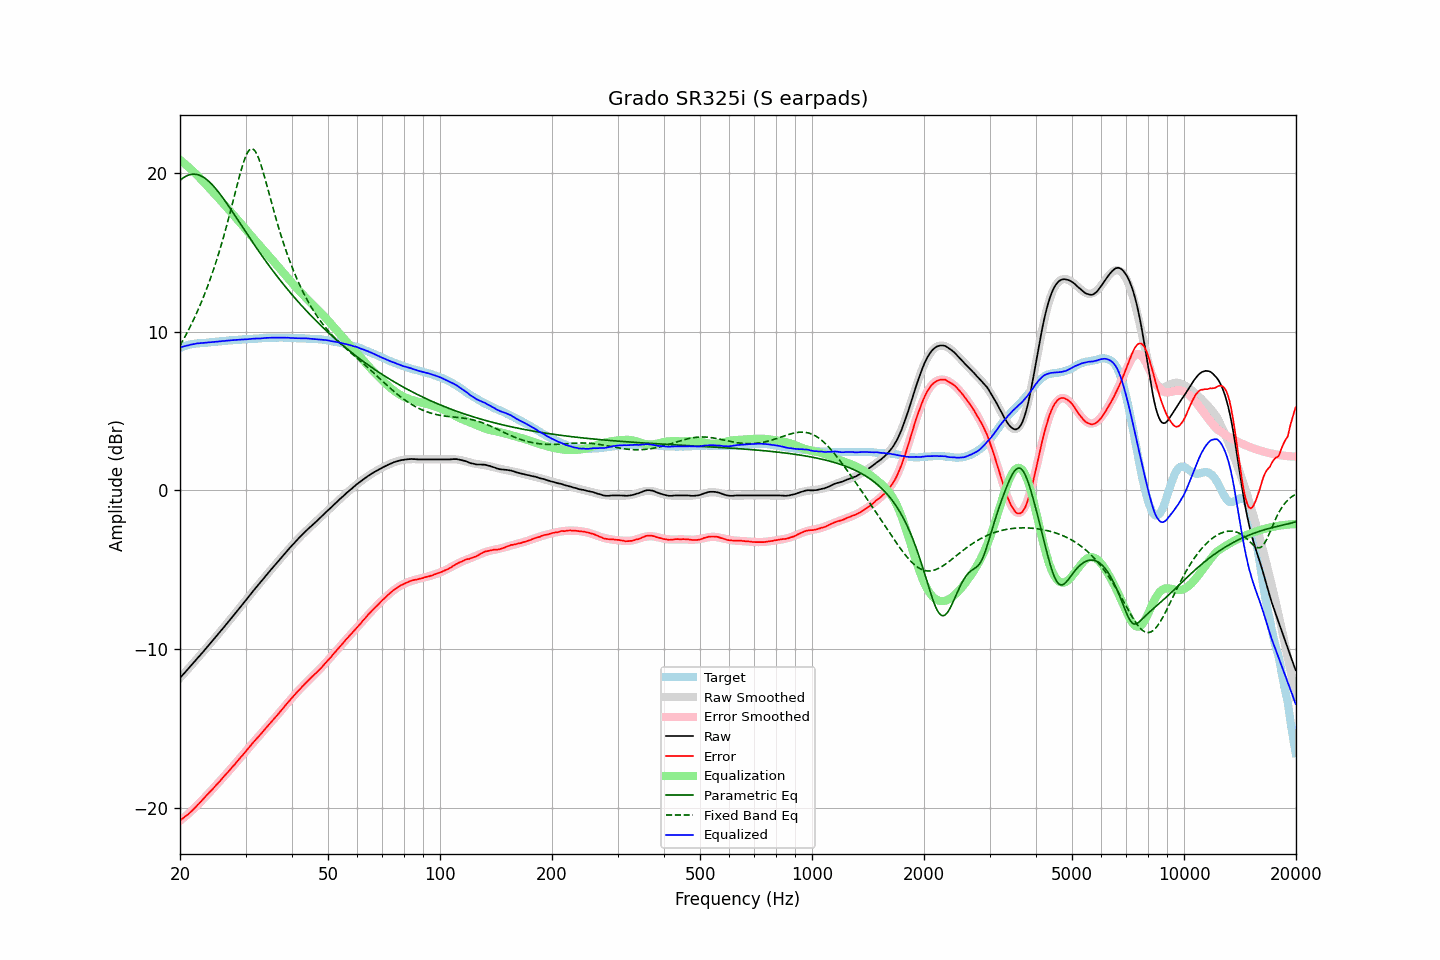

The data file committed next to this chart (first rows):
frequency, raw, error, smoothed, error_smoothed, equalization, parametric_eq, fixed_band_eq, equalized_raw, equalized_smoothed, target
20.00, -11.82, -20.80, -11.82, -20.82, 20.82, 19.53, 9.12, 9.00, 9.00, 8.98
20.20, -11.71, -20.73, -11.71, -20.74, 20.74, 19.62, 9.30, 9.03, 9.03, 9.02
20.40, -11.60, -20.65, -11.60, -20.66, 20.66, 19.69, 9.48, 9.06, 9.06, 9.06
20.61, -11.48, -20.57, -11.48, -20.57, 20.57, 19.75, 9.66, 9.09, 9.09, 9.08
20.81, -11.37, -20.49, -11.37, -20.48, 20.48, 19.81, 9.85, 9.12, 9.11, 9.12
21.02, -11.26, -20.42, -11.26, -20.40, 20.40, 19.85, 10.05, 9.14, 9.14, 9.16
21.23, -11.14, -20.32, -11.14, -20.30, 20.30, 19.89, 10.25, 9.16, 9.16, 9.18
21.44, -11.03, -20.23, -11.03, -20.21, 20.21, 19.91, 10.45, 9.18, 9.19, 9.20
21.66, -10.91, -20.13, -10.91, -20.12, 20.12, 19.92, 10.66, 9.21, 9.21, 9.22
21.87, -10.80, -20.03, -10.80, -20.02, 20.02, 19.92, 10.87, 9.22, 9.23, 9.23
22.09, -10.68, -19.93, -10.68, -19.92, 19.92, 19.91, 11.09, 9.25, 9.24, 9.25
22.31, -10.56, -19.82, -10.57, -19.82, 19.82, 19.89, 11.32, 9.27, 9.26, 9.26
22.54, -10.45, -19.72, -10.45, -19.72, 19.72, 19.86, 11.55, 9.27, 9.27, 9.27
22.76, -10.33, -19.61, -10.33, -19.61, 19.61, 19.82, 11.79, 9.28, 9.28, 9.28
22.99, -10.22, -19.50, -10.22, -19.50, 19.50, 19.77, 12.04, 9.28, 9.29, 9.28
23.22, -10.10, -19.39, -10.10, -19.40, 19.40, 19.70, 12.29, 9.30, 9.30, 9.29
23.45, -9.98, -19.28, -9.98, -19.29, 19.29, 19.63, 12.55, 9.31, 9.31, 9.30
23.69, -9.86, -19.17, -9.86, -19.18, 19.18, 19.55, 12.81, 9.32, 9.31, 9.31
23.92, -9.75, -19.06, -9.75, -19.07, 19.07, 19.46, 13.09, 9.32, 9.32, 9.32
24.16, -9.63, -18.96, -9.63, -18.96, 18.96, 19.37, 13.37, 9.33, 9.33, 9.33
24.40, -9.51, -18.86, -9.51, -18.85, 18.85, 19.27, 13.66, 9.34, 9.34, 9.35
24.65, -9.39, -18.74, -9.39, -18.74, 18.74, 19.16, 13.96, 9.35, 9.35, 9.35
24.89, -9.27, -18.63, -9.27, -18.63, 18.63, 19.04, 14.26, 9.36, 9.36, 9.36
25.14, -9.15, -18.52, -9.15, -18.52, 18.52, 18.92, 14.58, 9.37, 9.37, 9.37
25.39, -9.03, -18.41, -9.03, -18.41, 18.41, 18.79, 14.90, 9.38, 9.38, 9.38
25.65, -8.91, -18.31, -8.91, -18.30, 18.30, 18.66, 15.24, 9.39, 9.39, 9.40
25.91, -8.78, -18.18, -8.78, -18.19, 18.19, 18.52, 15.58, 9.40, 9.40, 9.40
26.16, -8.66, -18.06, -8.66, -18.07, 18.07, 18.38, 15.94, 9.41, 9.41, 9.41
26.43, -8.54, -17.96, -8.54, -17.96, 17.96, 18.24, 16.30, 9.42, 9.42, 9.41
26.69, -8.41, -17.83, -8.42, -17.84, 17.84, 18.10, 16.67, 9.43, 9.43, 9.42
26.96, -8.29, -17.73, -8.29, -17.73, 17.73, 17.95, 17.05, 9.44, 9.44, 9.44
27.23, -8.17, -17.62, -8.17, -17.61, 17.61, 17.80, 17.44, 9.44, 9.45, 9.45
27.50, -8.04, -17.50, -8.04, -17.50, 17.50, 17.65, 17.83, 9.46, 9.45, 9.46
27.77, -7.92, -17.38, -7.92, -17.38, 17.38, 17.50, 18.23, 9.47, 9.46, 9.46
28.05, -7.80, -17.28, -7.80, -17.27, 17.27, 17.34, 18.63, 9.47, 9.47, 9.48
28.33, -7.67, -17.14, -7.67, -17.15, 17.15, 17.19, 19.03, 9.48, 9.48, 9.48
28.62, -7.55, -17.04, -7.55, -17.03, 17.03, 17.04, 19.42, 9.48, 9.49, 9.48
28.90, -7.42, -16.91, -7.42, -16.91, 16.91, 16.88, 19.80, 9.50, 9.49, 9.49
29.19, -7.30, -16.79, -7.29, -16.79, 16.79, 16.73, 20.17, 9.50, 9.50, 9.49
29.48, -7.17, -16.69, -7.17, -16.67, 16.67, 16.57, 20.51, 9.51, 9.51, 9.52
29.78, -7.04, -16.56, -7.04, -16.55, 16.55, 16.42, 20.81, 9.51, 9.51, 9.52
30.08, -6.92, -16.45, -6.91, -16.43, 16.43, 16.27, 21.07, 9.51, 9.52, 9.52
30.38, -6.79, -16.31, -6.79, -16.31, 16.31, 16.11, 21.28, 9.52, 9.53, 9.52
30.68, -6.66, -16.20, -6.66, -16.20, 16.20, 15.96, 21.43, 9.54, 9.53, 9.54
30.99, -6.53, -16.07, -6.54, -16.08, 16.08, 15.81, 21.51, 9.55, 9.54, 9.54
31.30, -6.40, -15.95, -6.41, -15.96, 15.96, 15.66, 21.52, 9.56, 9.55, 9.54
31.61, -6.28, -15.83, -6.29, -15.84, 15.84, 15.51, 21.46, 9.56, 9.55, 9.55
31.93, -6.16, -15.72, -6.16, -15.73, 15.73, 15.36, 21.33, 9.56, 9.56, 9.56
32.24, -6.04, -15.60, -6.04, -15.61, 15.61, 15.21, 21.15, 9.57, 9.57, 9.56
32.57, -5.92, -15.50, -5.92, -15.49, 15.49, 15.07, 20.90, 9.57, 9.57, 9.57
32.89, -5.81, -15.39, -5.80, -15.38, 15.38, 14.92, 20.62, 9.57, 9.58, 9.58
33.22, -5.68, -15.27, -5.67, -15.26, 15.26, 14.78, 20.30, 9.58, 9.59, 9.59
33.55, -5.56, -15.15, -5.55, -15.15, 15.15, 14.63, 19.96, 9.59, 9.59, 9.60
33.89, -5.43, -15.03, -5.43, -15.03, 15.03, 14.49, 19.60, 9.60, 9.60, 9.60
34.23, -5.31, -14.92, -5.31, -14.92, 14.92, 14.35, 19.23, 9.61, 9.60, 9.61
34.57, -5.19, -14.81, -5.19, -14.80, 14.80, 14.21, 18.85, 9.61, 9.61, 9.62
34.92, -5.07, -14.68, -5.07, -14.69, 14.69, 14.08, 18.48, 9.62, 9.62, 9.61
35.27, -4.95, -14.57, -4.95, -14.57, 14.57, 13.94, 18.10, 9.62, 9.62, 9.62
35.62, -4.83, -14.45, -4.83, -14.46, 14.46, 13.81, 17.74, 9.62, 9.62, 9.62
35.97, -4.72, -14.34, -4.71, -14.34, 14.34, 13.67, 17.37, 9.62, 9.62, 9.62
... 635 more rows
